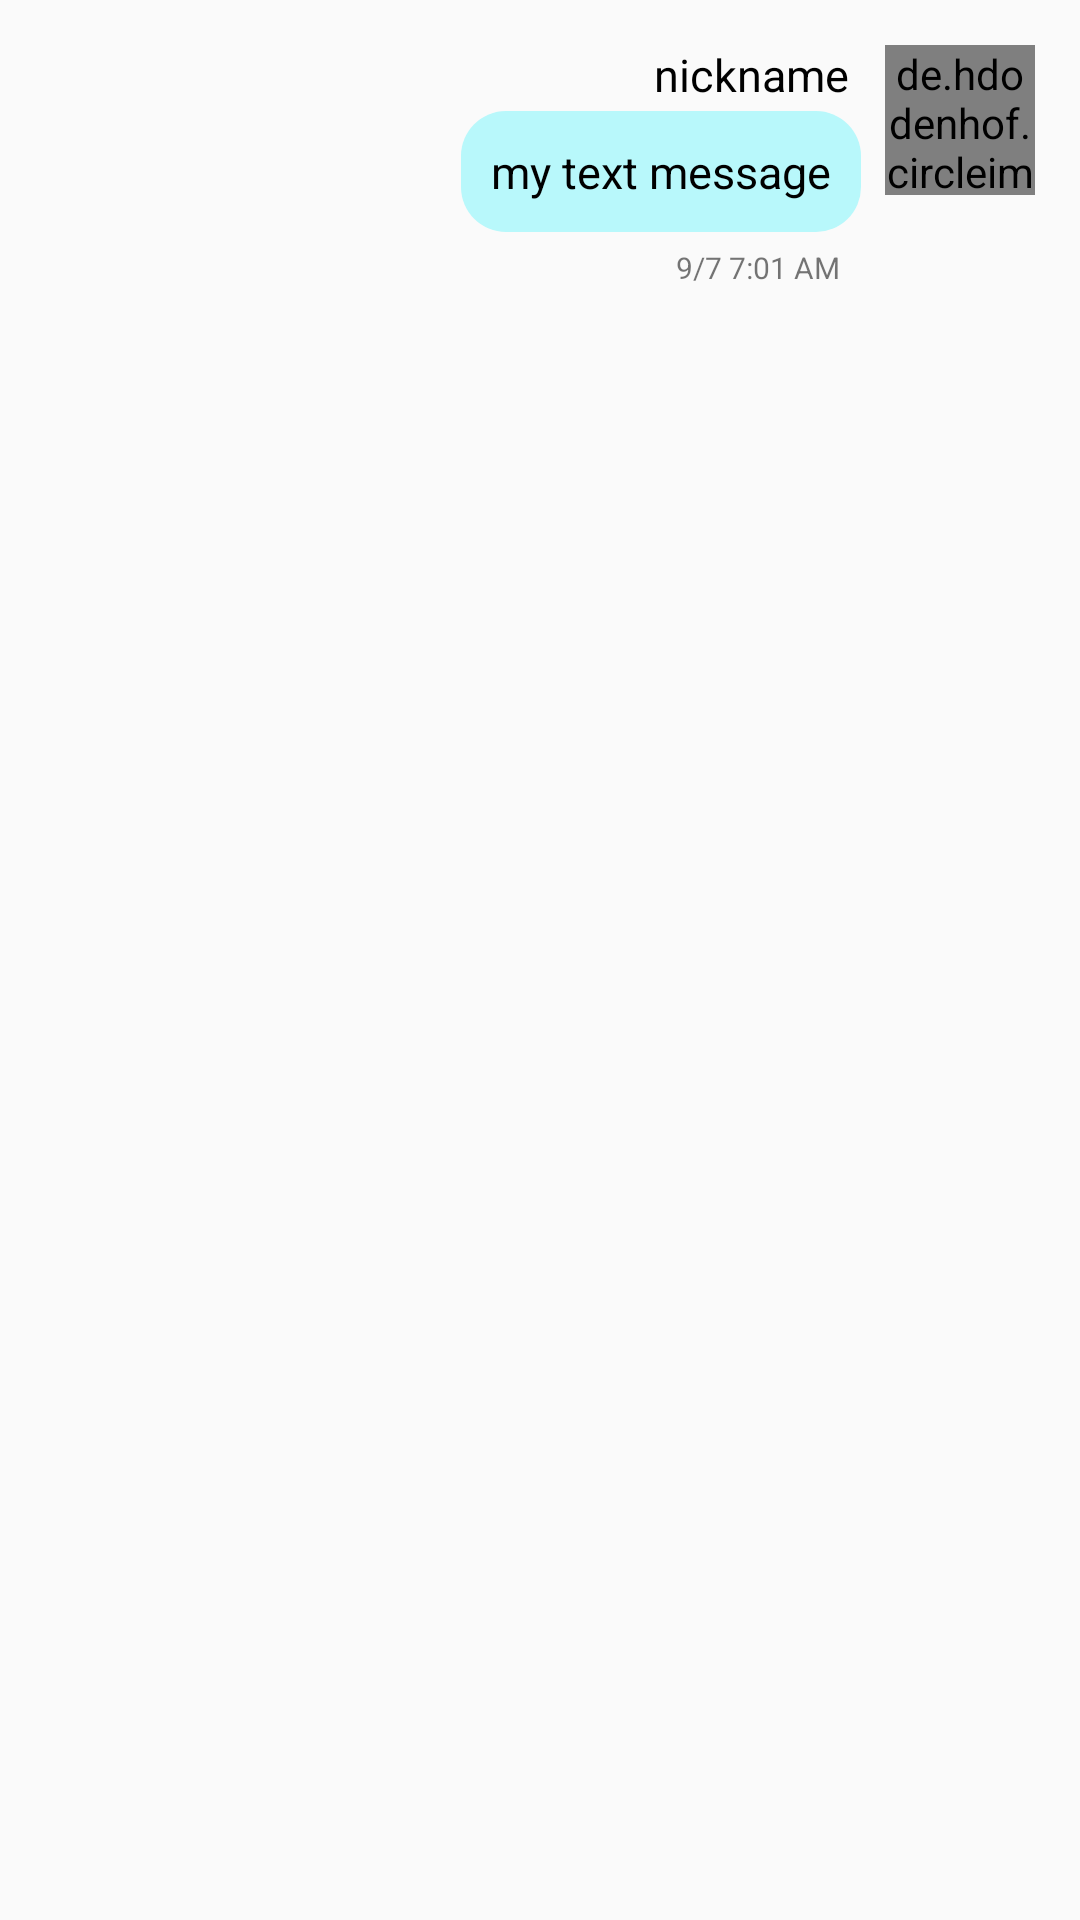

Layout XML and referenced resources for this Android screen:
<!-- AndroidManifest.xml: application theme Theme.ChattingApp -->
<!-- res/layout/message_recycler_view_item.xml -->
<?xml version="1.0" encoding="utf-8"?>
<LinearLayout
    xmlns:android="http://schemas.android.com/apk/res/android"
    xmlns:app="http://schemas.android.com/apk/res-auto"
    xmlns:tools="http://schemas.android.com/tools"
    android:layout_width="match_parent"
    android:layout_height="wrap_content">

    <androidx.constraintlayout.widget.ConstraintLayout
        android:layout_width="match_parent"
        android:layout_height="match_parent">

        <TextView
            android:id="@+id/messageContentsArea"
            android:layout_width="wrap_content"
            android:layout_height="wrap_content"
            android:layout_marginTop="37dp"
            android:textColor="@color/black"
            android:layout_marginEnd="8dp"
            android:background="@drawable/message_box"
            android:ellipsize="end"
            android:maxWidth="230dp"
            android:padding="10dp"
            android:text="my text message"
            android:textSize="15sp"
            app:layout_constraintEnd_toStartOf="@+id/messageProfileArea"
            app:layout_constraintTop_toTopOf="parent" />

        <FrameLayout
            android:id="@+id/unreadUserCountContainer"
            android:layout_width="wrap_content"
            android:layout_height="wrap_content"
            android:visibility="gone"
            app:layout_constraintBottom_toBottomOf="parent"
            app:layout_constraintEnd_toStartOf="@+id/messageContentsArea">

            <TextView
                android:id="@+id/unreadUserCountTextView"
                android:layout_width="wrap_content"
                android:layout_height="wrap_content"
                android:layout_marginHorizontal="5dp"
                android:layout_marginBottom="20dp"
                android:gravity="center"
                android:text="10"
                android:textColor="#ffd400"
                android:textSize="10sp" />
        </FrameLayout>

        <TextView
            android:id="@+id/dateTime"
            android:layout_width="wrap_content"
            android:layout_height="wrap_content"
            android:layout_marginTop="5dp"
            android:layout_marginEnd="15dp"
            android:text="9/7 7:01 AM"
            android:textSize="10sp"
            app:layout_constraintEnd_toStartOf="@+id/messageProfileArea"
            app:layout_constraintTop_toBottomOf="@+id/messageContentsArea" />

        <de.hdodenhof.circleimageview.CircleImageView
            android:id="@+id/messageProfileArea"
            android:layout_width="50dp"
            android:layout_height="50dp"
            android:layout_marginTop="15dp"
            android:layout_marginRight="15dp"
            android:src="@drawable/profile"
            app:layout_constraintEnd_toEndOf="parent"
            app:layout_constraintTop_toTopOf="parent"
            app:civ_border_color="@color/skyBlue"
            app:civ_border_overlay="true"
            app:civ_border_width="1dp" />

        <TextView
            android:id="@+id/messageNickName"
            android:layout_width="wrap_content"
            android:layout_height="wrap_content"
            android:layout_marginEnd="12dp"
            android:layout_marginBottom="2dp"
            android:gravity="center"
            android:text="nickname"
            android:textColor="@color/black"
            android:textSize="15sp"
            app:layout_constraintBottom_toTopOf="@+id/messageContentsArea"
            app:layout_constraintEnd_toStartOf="@+id/messageProfileArea" />

    </androidx.constraintlayout.widget.ConstraintLayout>

</LinearLayout>
<!-- resources referenced by this layout -->
<resources>
  <color name="black">#FF000000</color>
  <color name="skyBlue">#B8F8FB</color>
  <!-- drawable message_box (drawable) -->
  <?xml version="1.0" encoding="utf-8"?>
  <shape xmlns:android="http://schemas.android.com/apk/res/android">
      <solid android:color="@color/skyBlue"/>
      <corners android:radius="15dp"/>
  </shape>
  <style name="Theme.ChattingApp" parent="Base.Theme.ChattingApp" />
  <style name="Base.Theme.ChattingApp" parent="Theme.AppCompat.Light">
          
          
          <item name="windowNoTitle">true</item>
          <item name="android:windowLightStatusBar">true</item>
          <item name="android:statusBarColor">#B8F8FB</item>
      </style>
</resources>
